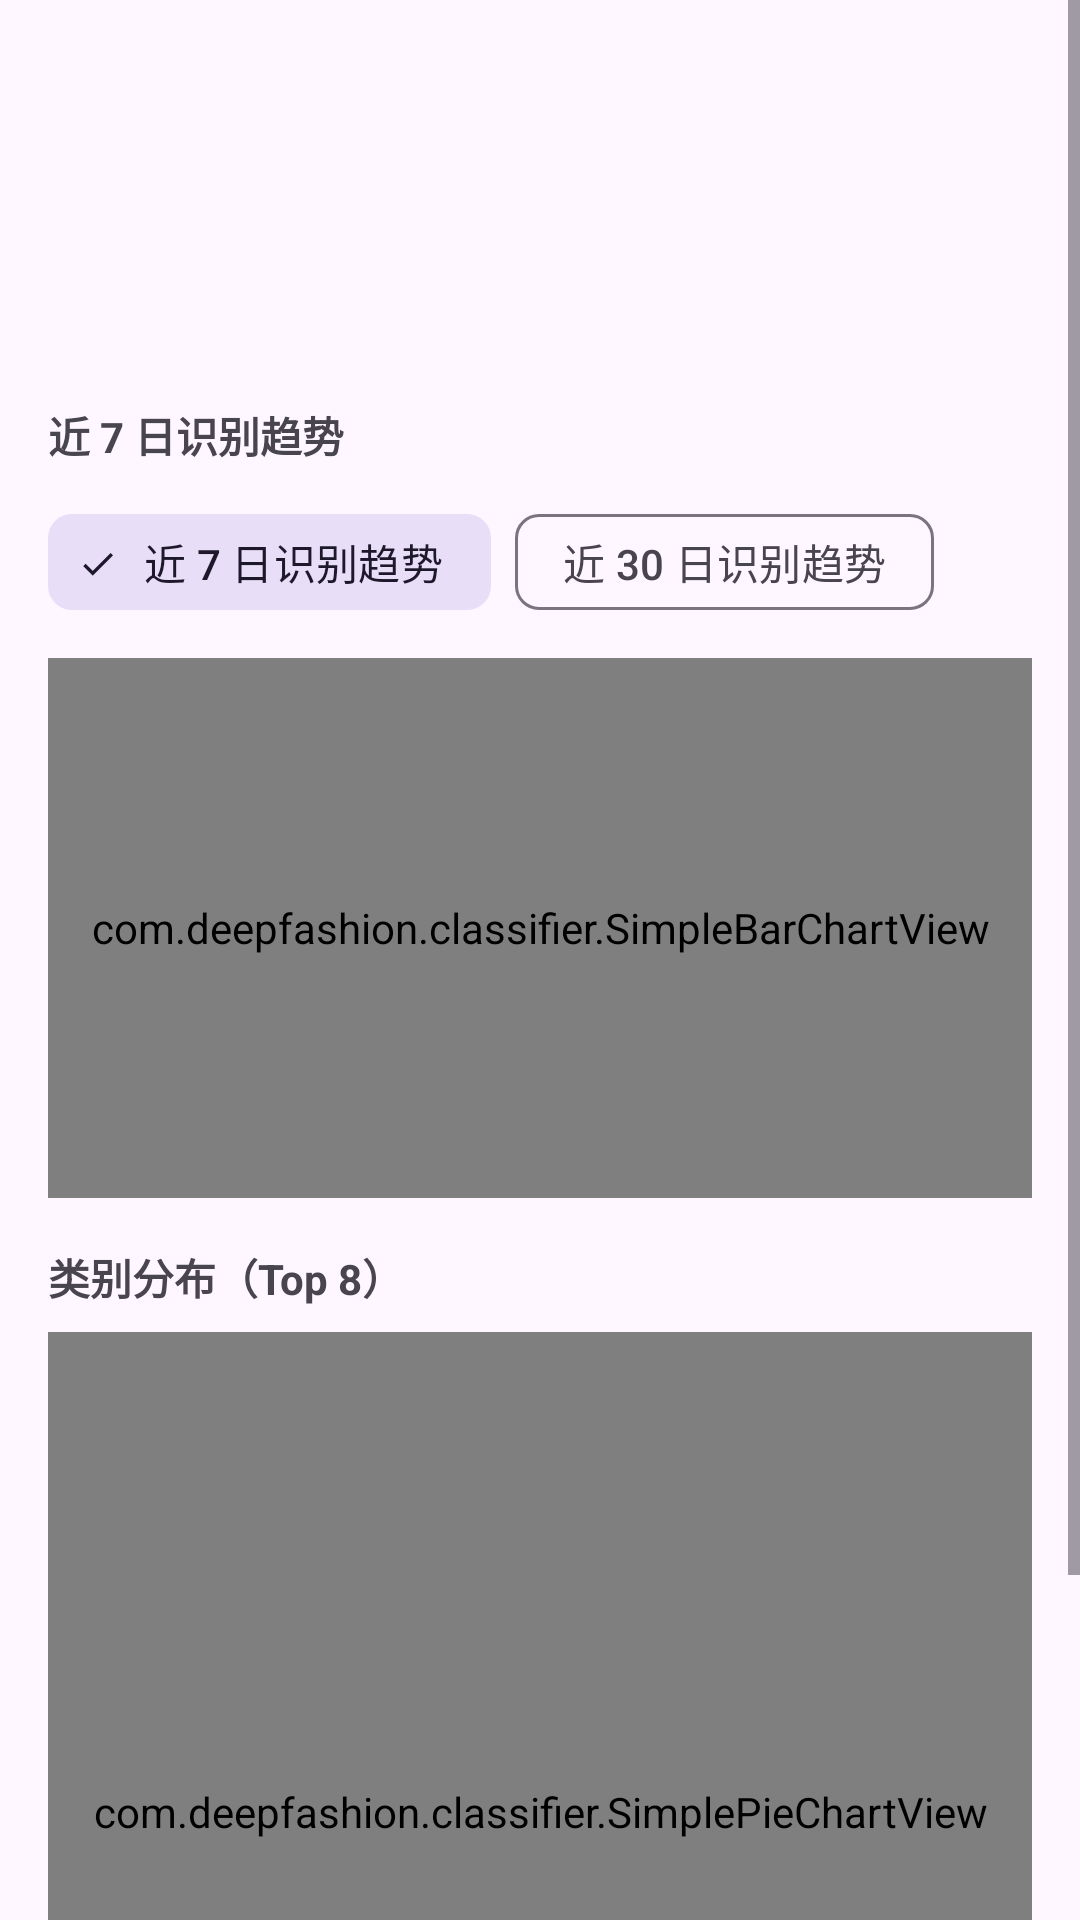

Write the Android layout XML for this screen, with the resource values it uses.
<!-- AndroidManifest.xml: activity theme Theme.DeepFashionClassifier -->
<!-- res/layout/activity_statistics.xml -->
<?xml version="1.0" encoding="utf-8"?>
<ScrollView xmlns:android="http://schemas.android.com/apk/res/android"
    xmlns:app="http://schemas.android.com/apk/res-auto"
    android:layout_width="match_parent"
    android:layout_height="match_parent">

    <LinearLayout
        android:layout_width="match_parent"
        android:layout_height="wrap_content"
        android:orientation="vertical"
        android:padding="16dp">

        <TextView
            android:id="@+id/tvTotalCount"
            android:layout_width="match_parent"
            android:layout_height="wrap_content"
            android:textSize="16sp" />

        <TextView
            android:id="@+id/tvWeekCount"
            android:layout_width="match_parent"
            android:layout_height="wrap_content"
            android:layout_marginTop="8dp"
            android:textSize="14sp" />

        <TextView
            android:id="@+id/tvAvgConfidence"
            android:layout_width="match_parent"
            android:layout_height="wrap_content"
            android:layout_marginTop="8dp"
            android:textSize="14sp" />

        <TextView
            android:id="@+id/tvLeastCategory"
            android:layout_width="match_parent"
            android:layout_height="wrap_content"
            android:layout_marginTop="8dp"
            android:textSize="14sp" />

        <TextView
            android:id="@+id/tvTrendTitle"
            android:layout_width="wrap_content"
            android:layout_height="wrap_content"
            android:layout_marginTop="16dp"
            android:text="@string/trend_7_days"
            android:textStyle="bold" />

        <com.google.android.material.chip.ChipGroup
            android:id="@+id/chipGroupTrend"
            android:layout_width="match_parent"
            android:layout_height="wrap_content"
            android:layout_marginTop="8dp"
            app:singleSelection="true"
            app:selectionRequired="true">

            <com.google.android.material.chip.Chip
                android:id="@+id/chip7Days"
                style="@style/Widget.Material3.Chip.Filter"
                android:layout_width="wrap_content"
                android:layout_height="wrap_content"
                android:checked="true"
                android:text="@string/trend_7_days" />

            <com.google.android.material.chip.Chip
                android:id="@+id/chip30Days"
                style="@style/Widget.Material3.Chip.Filter"
                android:layout_width="wrap_content"
                android:layout_height="wrap_content"
                android:text="@string/trend_30_days" />
        </com.google.android.material.chip.ChipGroup>

        <com.deepfashion.classifier.SimpleBarChartView
            android:id="@+id/chartTrend"
            android:layout_width="match_parent"
            android:layout_height="180dp"
            android:layout_marginTop="8dp" />

        <TextView
            android:layout_width="wrap_content"
            android:layout_height="wrap_content"
            android:layout_marginTop="16dp"
            android:text="@string/category_distribution"
            android:textStyle="bold" />

        <com.deepfashion.classifier.SimplePieChartView
            android:id="@+id/chartCategories"
            android:layout_width="match_parent"
            android:layout_height="320dp"
            android:layout_marginTop="8dp" />
    </LinearLayout>
</ScrollView>
<!-- resources referenced by this layout -->
<resources>
  <string name="category_distribution">类别分布（Top 8）</string>
  <string name="trend_30_days">近 30 日识别趋势</string>
  <string name="trend_7_days">近 7 日识别趋势</string>
  <style name="Theme.DeepFashionClassifier" parent="Theme.Material3.DayNight">
          
          <item name="colorPrimary">@color/purple_500</item>
          <item name="colorPrimaryVariant">@color/purple_700</item>
          <item name="colorOnPrimary">@color/white</item>
          
          <item name="colorSecondary">@color/teal_200</item>
          <item name="colorSecondaryVariant">@color/teal_700</item>
          <item name="colorOnSecondary">@color/black</item>
          
          <item name="android:statusBarColor" tools:targetApi="l">?attr/colorPrimaryVariant</item>
          
          <item name="preferenceCategoryTitleTextAppearance">@style/PreferenceCategory.Title</item>
          
          <item name="preferenceCategoryTitleTextColor">?attr/colorPrimary</item>
          
      </style>
  <color name="purple_500">#FF6200EE</color>
  <color name="purple_700">#FF3700B3</color>
  <color name="white">#FFFFFFFF</color>
  <color name="teal_200">#FF03DAC5</color>
  <color name="teal_700">#FF018786</color>
  <color name="black">#FF000000</color>
  <style name="PreferenceCategory.Title" parent="TextAppearance.Material3.TitleMedium">
          <item name="android:textSize">18sp</item>
          <item name="android:textStyle">bold</item>
          <item name="android:letterSpacing">0.02</item>
      </style>
</resources>
